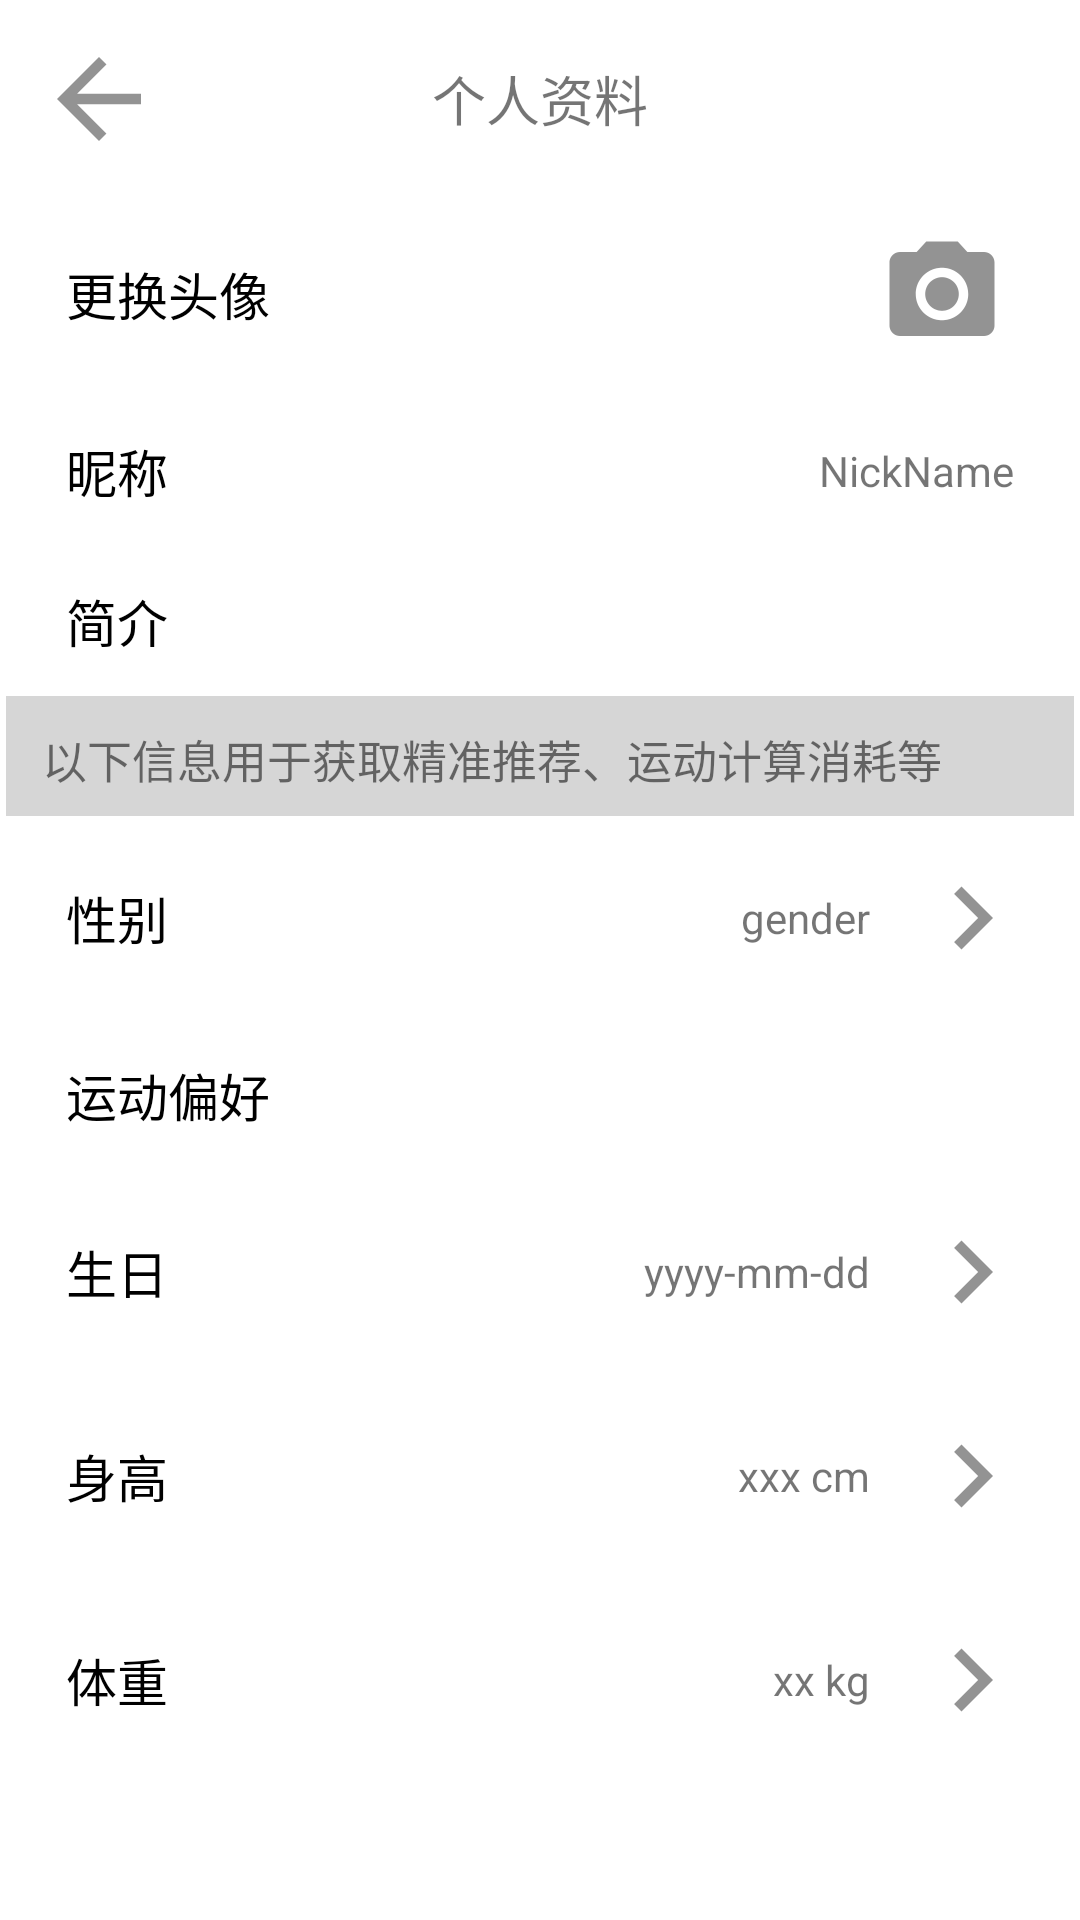

Here is an Android app screen rendered from its layout file. Give the layout XML and the strings, colors and styles it references.
<!-- AndroidManifest.xml: application theme Theme.MyApplication -->
<!-- res/layout/activity_modify.xml -->
<?xml version="1.0" encoding="utf-8"?>
<ScrollView xmlns:android="http://schemas.android.com/apk/res/android"
    xmlns:app="http://schemas.android.com/apk/res-auto"
    android:layout_width="match_parent"
    android:layout_height="match_parent">

    <LinearLayout
        android:layout_width="match_parent"
        android:layout_height="wrap_content"
        android:orientation="vertical"
        android:padding="2dp"
        android:layout_marginBottom="2dp">

        <RelativeLayout
            android:layout_width="match_parent"
            android:layout_height="wrap_content"
            android:layout_margin="5dp"
            android:padding="2dp">

            <ImageButton
                android:id="@+id/modify_back"
                android:layout_width="wrap_content"
                android:layout_height="wrap_content"
                android:src="@mipmap/ic_arrow_back"
                android:background="@color/white"/>

            <TextView
                android:id="@+id/modify_text"
                android:layout_width="wrap_content"
                android:layout_height="wrap_content"
                android:layout_centerInParent="true"
                android:text="个人资料"
                android:textSize="18sp"/>

        </RelativeLayout>

        <RelativeLayout
            android:id="@+id/change_profile"
            android:layout_width="match_parent"
            android:layout_height="wrap_content"
            android:background="@color/white"
            android:padding="10dp">

            <TextView
                android:layout_width="wrap_content"
                android:layout_height="wrap_content"
                android:text="更换头像"
                android:layout_marginLeft="10dp"
                android:layout_marginTop="5dp"
                android:layout_centerVertical="true"
                android:textSize="17dp"
                android:textColor="@color/black"/>

            <ImageView
                android:layout_width="wrap_content"
                android:layout_height="wrap_content"
                android:src="@mipmap/ic_camera"
                android:layout_alignParentRight="true"
                android:layout_marginRight="10dp"/>

        </RelativeLayout>

        <RelativeLayout
            android:id="@+id/change_name"
            android:layout_width="match_parent"
            android:layout_height="wrap_content"
            android:background="@color/white"
            android:padding="10dp">

            <TextView
                android:layout_width="wrap_content"
                android:layout_height="wrap_content"
                android:text="昵称"
                android:layout_marginLeft="10dp"
                android:layout_marginTop="5dp"
                android:layout_centerVertical="true"
                android:textSize="17dp"
                android:textColor="@color/black"/>

            <TextView
                android:id="@+id/change_username"
                android:layout_width="wrap_content"
                android:layout_height="wrap_content"
                android:text="NickName"
                android:layout_alignParentRight="true"
                android:layout_marginRight="10dp"
                android:layout_centerVertical="true"/>

        </RelativeLayout>

        <RelativeLayout
            android:id="@+id/change_info"
            android:layout_width="match_parent"
            android:layout_height="wrap_content"
            android:background="@color/white"
            android:padding="10dp">

            <TextView
                android:layout_width="wrap_content"
                android:layout_height="wrap_content"
                android:text="简介"
                android:layout_marginLeft="10dp"
                android:layout_marginTop="5dp"
                android:layout_centerVertical="true"
                android:textSize="17dp"
                android:textColor="@color/black"/>
        </RelativeLayout>

        <RelativeLayout
            android:layout_width="match_parent"
            android:layout_height="wrap_content"
            android:background="#D6D6D6">

            <TextView
                android:layout_width="match_parent"
                android:layout_height="wrap_content"
                android:text="以下信息用于获取精准推荐、运动计算消耗等"
                android:layout_marginLeft="12dp"
                android:layout_marginTop="10dp"
                android:layout_marginBottom="8dp"
                android:textSize="15sp"/>
        </RelativeLayout>

        <RelativeLayout
            android:id="@+id/change_gender"
            android:layout_width="match_parent"
            android:layout_height="wrap_content"
            android:background="@color/white"
            android:padding="10dp">

            <TextView
                android:layout_width="wrap_content"
                android:layout_height="wrap_content"
                android:text="性别"
                android:layout_marginLeft="10dp"
                android:layout_marginTop="5dp"
                android:layout_centerVertical="true"
                android:textSize="17dp"
                android:textColor="@color/black"/>

            <TextView
                android:id="@+id/gender_text"
                android:layout_width="wrap_content"
                android:layout_height="wrap_content"
                android:text="gender"
                android:layout_marginRight="10dp"
                android:layout_centerVertical="true"
                android:layout_toLeftOf="@+id/gender_choose"/>

            <ImageButton
                android:id="@+id/gender_choose"
                android:layout_width="wrap_content"
                android:layout_height="wrap_content"
                android:src="@mipmap/ic_keyboard_arrow_right"
                android:background="@color/white"
                android:layout_alignParentRight="true"/>

        </RelativeLayout>

        <RelativeLayout
            android:id="@+id/change_prefer"
            android:layout_width="match_parent"
            android:layout_height="wrap_content"
            android:background="@color/white"
            android:padding="10dp">

            <TextView
                android:layout_width="wrap_content"
                android:layout_height="wrap_content"
                android:text="运动偏好"
                android:layout_marginLeft="10dp"
                android:layout_marginTop="5dp"
                android:layout_centerVertical="true"
                android:textSize="17dp"
                android:textColor="@color/black"/>

        </RelativeLayout>

        <RelativeLayout
            android:id="@+id/change_birthday"
            android:layout_width="match_parent"
            android:layout_height="wrap_content"
            android:background="@color/white"
            android:padding="10dp">

            <TextView
                android:layout_width="wrap_content"
                android:layout_height="wrap_content"
                android:text="生日"
                android:layout_marginLeft="10dp"
                android:layout_marginTop="5dp"
                android:layout_centerVertical="true"
                android:textSize="17dp"
                android:textColor="@color/black"/>

            <TextView
                android:id="@+id/birthday_text"
                android:layout_width="wrap_content"
                android:layout_height="wrap_content"
                android:text="yyyy-mm-dd"
                android:layout_marginRight="10dp"
                android:layout_centerVertical="true"
                android:layout_toLeftOf="@+id/birthday_choose"/>

            <ImageButton
                android:id="@+id/birthday_choose"
                android:layout_width="wrap_content"
                android:layout_height="wrap_content"
                android:src="@mipmap/ic_keyboard_arrow_right"
                android:background="@color/white"
                android:layout_alignParentRight="true"/>
        </RelativeLayout>

        <RelativeLayout
            android:id="@+id/change_height"
            android:layout_width="match_parent"
            android:layout_height="wrap_content"
            android:background="@color/white"
            android:padding="10dp">

            <TextView
                android:layout_width="wrap_content"
                android:layout_height="wrap_content"
                android:text="身高"
                android:layout_marginLeft="10dp"
                android:layout_marginTop="5dp"
                android:layout_centerVertical="true"
                android:textSize="17dp"
                android:textColor="@color/black"/>

            <TextView
                android:id="@+id/change_userheight"
                android:layout_width="wrap_content"
                android:layout_height="wrap_content"
                android:text="xxx cm"
                android:layout_toLeftOf="@+id/height_choose"
                android:layout_marginRight="10dp"
                android:layout_centerVertical="true"/>

            <ImageButton
                android:id="@+id/height_choose"
                android:layout_width="wrap_content"
                android:layout_height="wrap_content"
                android:src="@mipmap/ic_keyboard_arrow_right"
                android:background="@color/white"
                android:layout_alignParentRight="true"/>
        </RelativeLayout>

        <RelativeLayout
            android:id="@+id/change_weight"
            android:layout_width="match_parent"
            android:layout_height="wrap_content"
            android:background="@color/white"
            android:padding="10dp">

            <TextView
                android:layout_width="wrap_content"
                android:layout_height="wrap_content"
                android:text="体重"
                android:layout_marginLeft="10dp"
                android:layout_marginTop="5dp"
                android:layout_centerVertical="true"
                android:textSize="17dp"
                android:textColor="@color/black"/>

            <TextView
                android:id="@+id/change_userweight"
                android:layout_width="wrap_content"
                android:layout_height="wrap_content"
                android:text="xx kg"
                android:layout_toLeftOf="@+id/weight_choose"
                android:layout_marginRight="10dp"
                android:layout_centerVertical="true"/>

            <ImageButton
                android:id="@+id/weight_choose"
                android:layout_width="wrap_content"
                android:layout_height="wrap_content"
                android:src="@mipmap/ic_keyboard_arrow_right"
                android:background="@color/white"
                android:layout_alignParentRight="true"/>
        </RelativeLayout>
    </LinearLayout>

</ScrollView>
<!-- resources referenced by this layout -->
<resources>
  <color name="black">#FF000000</color>
  <color name="white">#FFFFFFFF</color>
  <!-- mipmap ic_arrow_back: png bitmap (mipmap-hdpi, 603 bytes) -->
  <!-- mipmap ic_camera: png bitmap (mipmap-hdpi, 907 bytes) -->
  <!-- mipmap ic_keyboard_arrow_right: png bitmap (mipmap-hdpi, 452 bytes) -->
  <style name="Theme.MyApplication" parent="Theme.MaterialComponents.DayNight.NoActionBar">
          
          <item name="colorPrimary">#FA8538</item>
          <item name="colorPrimaryVariant">@color/purple_700</item>
          <item name="colorOnPrimary">@color/white</item>
          
          <item name="colorSecondary">@color/teal_200</item>
          <item name="colorSecondaryVariant">@color/teal_700</item>
          <item name="colorOnSecondary">@color/black</item>
          
          <item name="android:statusBarColor" tools:targetApi="l">?attr/colorPrimaryVariant</item>
          
      </style>
  <color name="purple_700">#FF3700B3</color>
  <color name="teal_200">#FF03DAC5</color>
  <color name="teal_700">#FF018786</color>
</resources>
